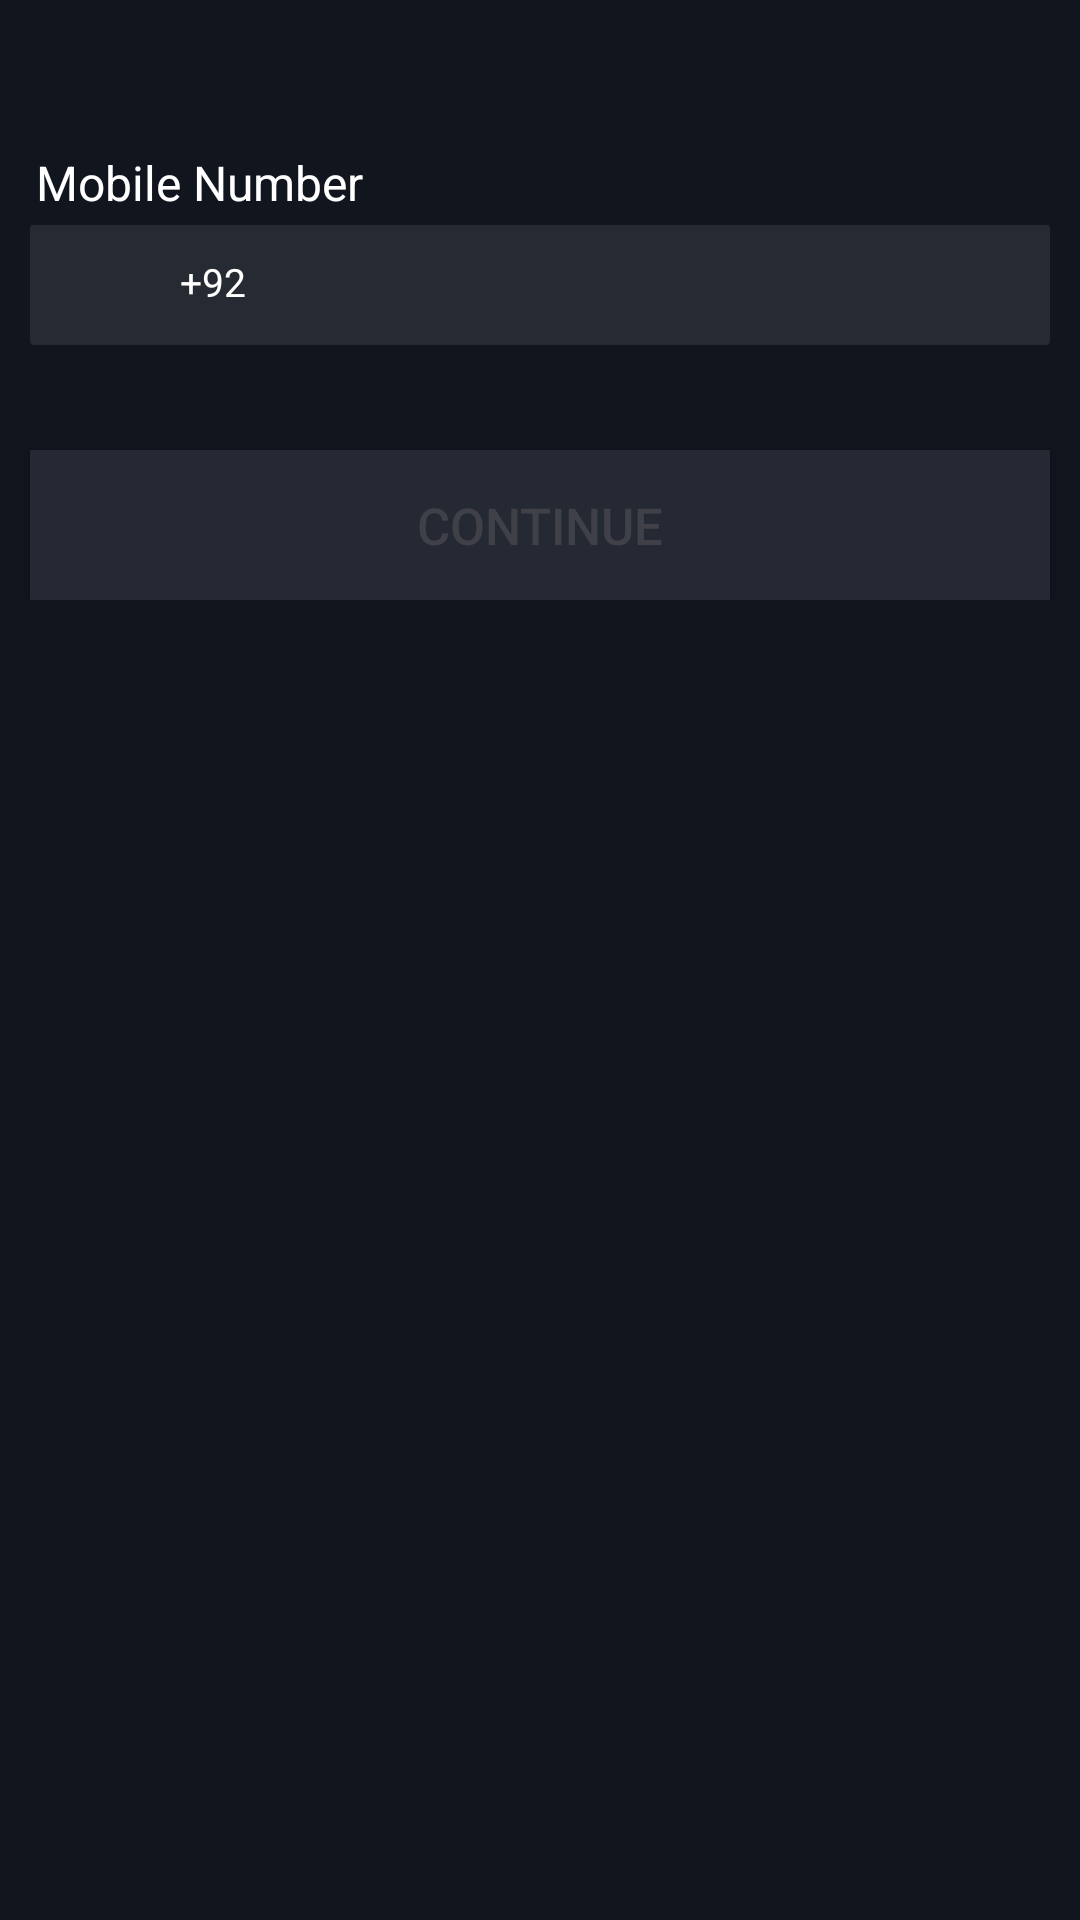

Write the Android layout XML for this screen, with the resource values it uses.
<!-- AndroidManifest.xml: application theme AppTheme -->
<!-- res/layout/activity_main.xml -->
<?xml version="1.0" encoding="utf-8"?>
<RelativeLayout xmlns:android="http://schemas.android.com/apk/res/android"
    xmlns:tools="http://schemas.android.com/tools"
    android:layout_width="match_parent"
    android:layout_height="match_parent"
    android:background="#11151e"

    android:id="@+id/create_account_rl">



                <RelativeLayout
                    android:id="@+id/layout_Mobile"
                    android:layout_width="wrap_content"
                    android:layout_height="wrap_content"
                    android:layout_marginTop="@dimen/size_device_50">

                    <TextView
                        android:id="@+id/textViewMobileInfo"
                        android:layout_width="wrap_content"
                        android:layout_height="wrap_content"
                        android:layout_marginLeft="@dimen/size_device_12"
                        android:text="Mobile Number"
                        android:textColor="@android:color/white"
                        android:textSize="@dimen/text_size_medium" />

                    <LinearLayout
                        android:layout_width="match_parent"
                        android:layout_height="@dimen/size_device_40"
                        android:layout_marginLeft="@dimen/size_device_10"
                        android:layout_marginRight="@dimen/size_device_10"
                        android:layout_marginTop="@dimen/size_device_25"
                        android:orientation="horizontal"
                        android:background="@drawable/shape_rect_white_border_1_red">


                        <LinearLayout
                            android:layout_width="wrap_content"
                            android:id="@+id/layoutImage"
                            android:layout_height="wrap_content">
                            <ImageView
                                android:layout_width="@dimen/size_device_30"
                                android:src="@drawable/country_pk"
                                android:id="@+id/countyImageInAccount"
                                android:layout_marginTop="@dimen/size_device_3"
                                android:layout_marginLeft="@dimen/size_device_10"
                                android:layout_height="@dimen/size_device_30" />

                        </LinearLayout>


                        <TextView
                            android:id="@+id/hint_code"
                            android:layout_width="wrap_content"
                            android:layout_height="wrap_content"
                            android:text="+92"
                            android:textSize="13sp"
                            android:layout_centerVertical="true"
                            android:layout_marginLeft="@dimen/size_device_10"
                            android:layout_marginTop="@dimen/size_device_10"
                            android:textColor="@android:color/white"

                            />


                        <EditText
                            android:layout_width="match_parent"
                            android:textCursorDrawable="@null"
                            android:background="@null"
                            android:inputType="phone"
                            android:id="@+id/countryPhone"
                            android:textColorHint="@android:color/white"
                            android:textColor="@android:color/white"
                            android:layout_marginLeft="@dimen/size_device_5"
                            android:layout_marginTop="10dp"
                            android:textSize="13sp"
                            android:maxLength="20"
                            android:layout_height="wrap_content" />





                    </LinearLayout>

                    <Button
                        android:id="@+id/continueBtn"
                        android:layout_width="match_parent"
                        android:layout_height="@dimen/size_device_50"
                        android:layout_centerHorizontal="true"
                        android:layout_marginLeft="@dimen/size_device_10"
                        android:layout_marginRight="@dimen/size_device_10"
                        android:layout_marginTop="@dimen/size_device_100"
                        android:background="@drawable/continue_btn"
                        android:text="CONTINUE"
                        android:onClick="checkPhone"
                        android:textColor="@color/new_button_text_color"
                        android:textSize="@dimen/text_size_17"
                        />

                </RelativeLayout>







</RelativeLayout>
<!-- resources referenced by this layout -->
<resources>
  <color name="new_button_text_color">#404049</color>
  <dimen name="size_device_10">10dp</dimen>
  <dimen name="size_device_100">100dp</dimen>
  <dimen name="size_device_12">12dp</dimen>
  <dimen name="size_device_25">25dp</dimen>
  <dimen name="size_device_3">3dp</dimen>
  <dimen name="size_device_30">30dp</dimen>
  <dimen name="size_device_40">40dp</dimen>
  <dimen name="size_device_5">5dp</dimen>
  <dimen name="size_device_50">50dp</dimen>
  <dimen name="text_size_17">17sp</dimen>
  <dimen name="text_size_medium">16sp</dimen>
  <!-- drawable continue_btn (drawable) -->
  <?xml version="1.0" encoding="utf-8"?>
  <selector xmlns:android="http://schemas.android.com/apk/res/android">
      <item>
          <shape>
              <stroke
                  android:color="@color/continuecol"
                  android:width="1dp" />
              <solid android:color="@color/continuecol" />
          </shape>
      </item>
  </selector>
  <!-- drawable shape_rect_white_border_1_red (drawable) -->
  <?xml version="1.0" encoding="utf-8"?>
  <shape xmlns:android="http://schemas.android.com/apk/res/android">
      <solid android:color="#252a33"/>
      <corners android:radius="0.5dp"/>
      <stroke android:width="1dp"
          android:color="#252a33"/>
  </shape>
  <style name="AppTheme" parent="Theme.AppCompat.Light.DarkActionBar">
          
          <item name="colorPrimary">@color/colorPrimary</item>
          <item name="colorPrimaryDark">@color/colorPrimaryDark</item>
          <item name="colorAccent">@color/colorAccent</item>
      </style>
  <color name="continuecol">#252933</color>
  <color name="colorPrimary">#fff</color>
  <color name="colorPrimaryDark">#FF4081</color>
  <color name="colorAccent">#FF4081</color>
</resources>
